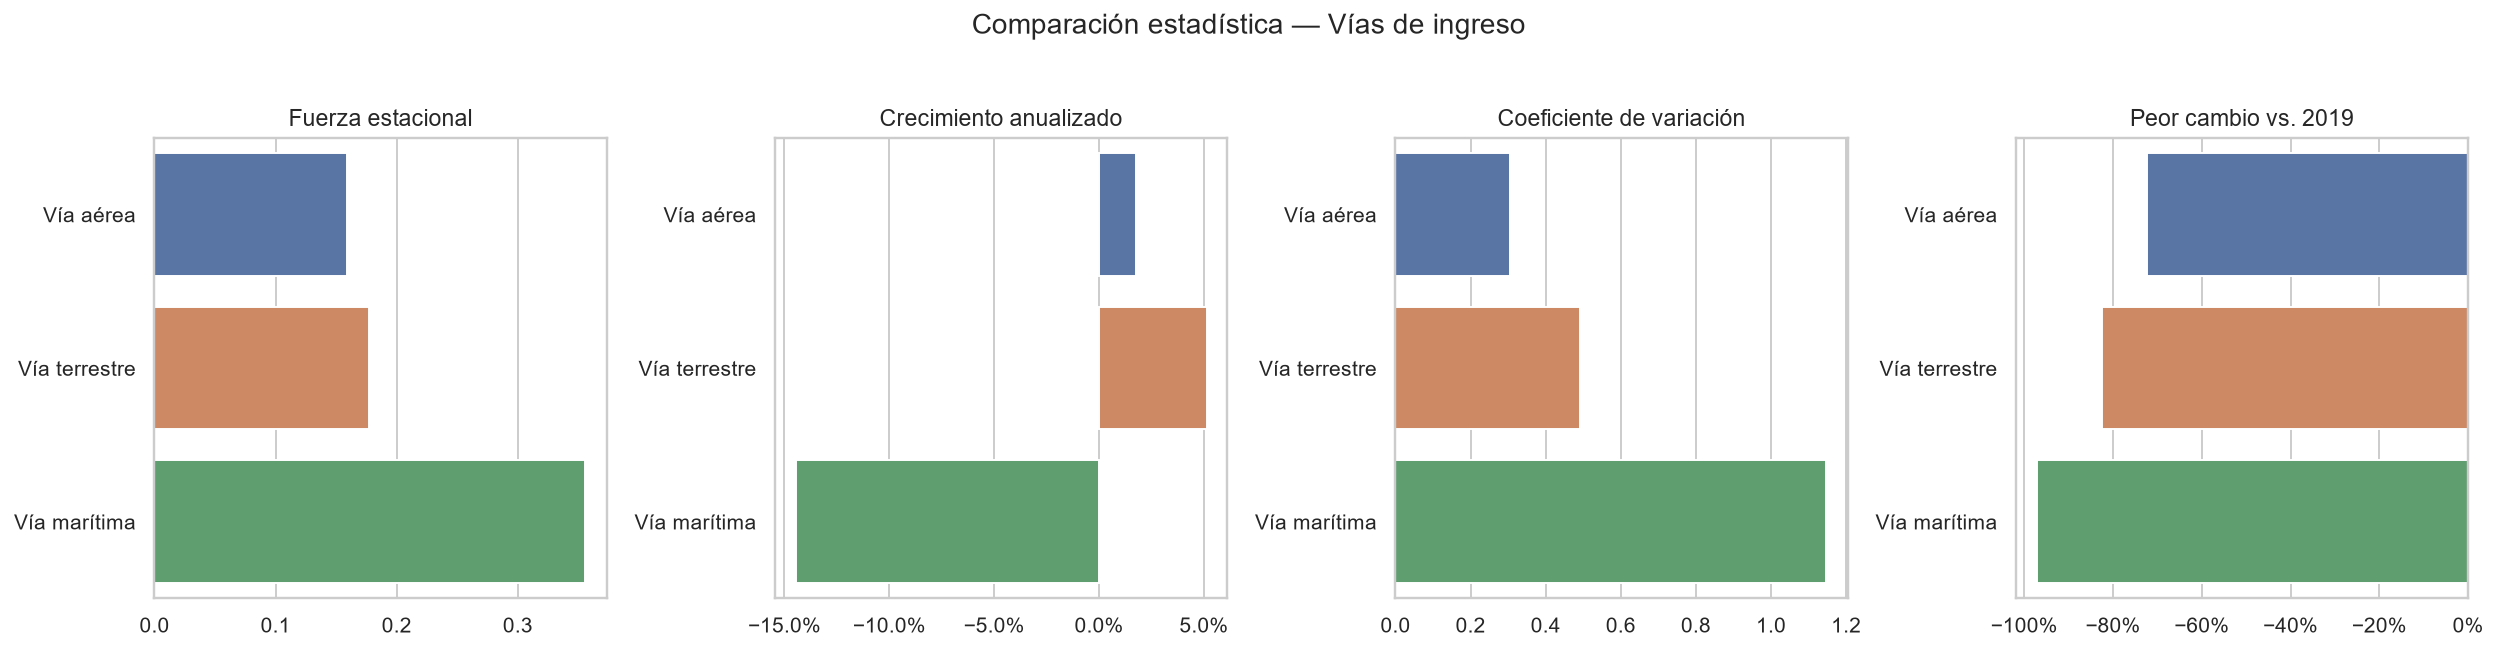

Source data for this figure (header and first rows):
region, fuerza_estacional, fuerza_tendencia, coeficiente_variacion, cambio_2019_2020, cambio_2019_2021, crecimiento_anualizado, peor_caida_pandemia
Vía aérea, 0.1591, 0.6943, 0.3054, -0.7229, -0.512, 0.01778, -0.7229
Vía terrestre, 0.1769, 0.8286, 0.4925, -0.7357, -0.8246, 0.05128, -0.8246
Vía marítima, 0.3555, 0.6897, 1.147, -0.6789, -0.9701, -0.1447, -0.9701
